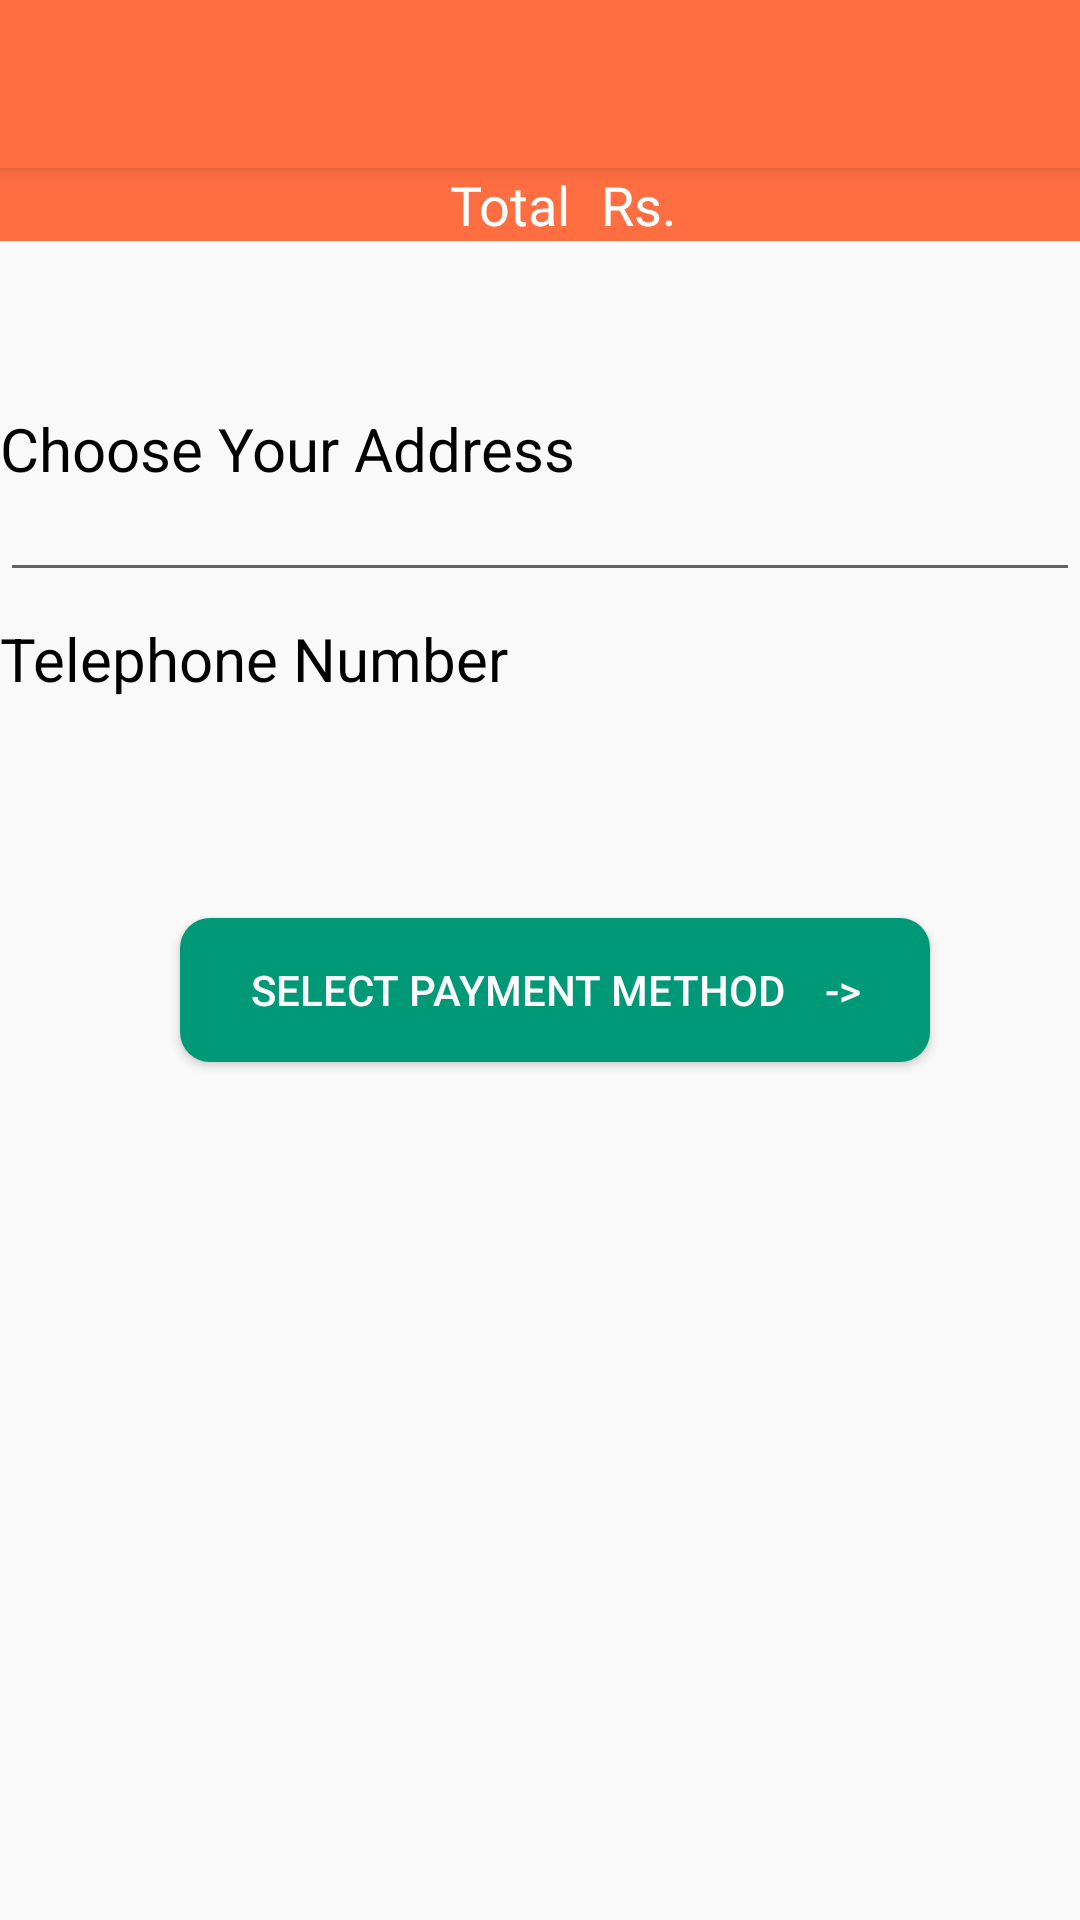

The Android layout XML behind this screen, and the referenced resources:
<!-- AndroidManifest.xml: application theme AppTheme -->
<!-- res/layout/activity_checkoutfinal.xml -->
<?xml version="1.0" encoding="utf-8"?>
<android.support.design.widget.CoordinatorLayout xmlns:android="http://schemas.android.com/apk/res/android"
    xmlns:app="http://schemas.android.com/apk/res-auto"
    xmlns:tools="http://schemas.android.com/tools"
    android:layout_width="match_parent"
    android:layout_height="match_parent"
    tools:context="com.example.enchanterswapna.foodpanda.Checkoutfinal">

    <android.support.design.widget.AppBarLayout
        android:layout_width="match_parent"
        android:layout_height="wrap_content"
        android:theme="@style/AppTheme.AppBarOverlay">

        <android.support.v7.widget.Toolbar
            android:id="@+id/toolbar"
            android:layout_width="match_parent"
            android:layout_height="?attr/actionBarSize"
            android:background="?attr/colorPrimary"
            app:popupTheme="@style/AppTheme.PopupOverlay" />

    </android.support.design.widget.AppBarLayout>

    <include layout="@layout/content_checkoutfinal" />

</android.support.design.widget.CoordinatorLayout>
<!-- res/layout/content_checkoutfinal.xml (included above) -->
<?xml version="1.0" encoding="utf-8"?>
<RelativeLayout xmlns:android="http://schemas.android.com/apk/res/android"
    xmlns:app="http://schemas.android.com/apk/res-auto"
    xmlns:tools="http://schemas.android.com/tools"
    android:layout_width="match_parent"
    android:layout_height="match_parent"
    app:layout_behavior="@string/appbar_scrolling_view_behavior"
    tools:context="com.example.enchanterswapna.foodpanda.Checkoutfinal"
    tools:showIn="@layout/activity_checkoutfinal">

    <LinearLayout
        android:layout_width="match_parent"
        android:layout_height="wrap_content"
        android:orientation="horizontal">
        <TextView
            android:layout_width="wrap_content"
            android:layout_height="wrap_content"
            android:text="Total"
            android:textColor="#ffffff"
            android:background="@color/colorPrimary"
            android:textSize="18sp"
            android:paddingLeft="150sp"
            />
        <TextView
            android:layout_width="wrap_content"
            android:layout_height="wrap_content"
            android:background="@color/colorPrimary"
            android:textSize="18sp"
            android:textColor="#ffffff"
            android:text="Rs."
            android:paddingLeft="10dp"
            />

        <TextView
            android:layout_width="match_parent"
            android:layout_height="wrap_content"
            android:background="@color/colorPrimary"
            android:textSize="18sp"
            android:textColor="#ffffff"
            android:id="@+id/tcst"
            android:paddingLeft="0dp"
            />
    </LinearLayout>
    <TextView
        android:layout_width="wrap_content"
        android:layout_height="wrap_content"
        android:text="Choose Your Address"
        android:textColor="#000"
        android:textSize="20sp"
        android:layout_marginTop="80dp"
        />

    <EditText
        android:layout_width="match_parent"
        android:layout_height="wrap_content"
        android:layout_marginTop="100dp"
        android:id="@+id/edaddress"
        >
    </EditText>

    <TextView
        android:layout_width="wrap_content"
        android:layout_height="wrap_content"
        android:text="Telephone Number"
        android:textColor="#000"
        android:textSize="20sp"
        android:layout_marginTop="150dp"
        />
    <TextView
        android:layout_width="wrap_content"
        android:layout_height="wrap_content"
        android:id="@+id/ttnmb"
        android:layout_marginTop="200dp"
        />
    <Button
        android:layout_width="250dp"
        android:layout_height="wrap_content"
        android:text="Select Payment Method    ->"
        android:textColor="#ffffff"
        android:id="@+id/tpaid"
        android:background="@drawable/roundbtn"
        android:layout_marginLeft="60dp"
        android:layout_marginTop="250dp"
        />
</RelativeLayout>
<!-- resources referenced by this layout -->
<resources>
  <color name="colorPrimary">#ff6e40</color>
  <!-- drawable roundbtn (drawable) -->
  <?xml version="1.0" encoding="utf-8"?>
  <selector xmlns:android="http://schemas.android.com/apk/res/android">
  
      <item>
          <shape android:shape="rectangle">
              <solid android:color="#009977"/>
              <corners android:radius="10dp"/>
          </shape>
      </item>
  
  </selector>
  <style name="AppTheme.AppBarOverlay" parent="ThemeOverlay.AppCompat.Dark.ActionBar">
      <item name="windowActionBar">false</item>
      <item name="windowNoTitle">true</item>
      </style>
  <style name="AppTheme.PopupOverlay" parent="ThemeOverlay.AppCompat.Light">
      <item name="windowActionBar">false</item>
      <item name="windowNoTitle">true</item>
      </style>
  <style name="AppTheme" parent="Theme.AppCompat.Light.DarkActionBar">
          
          <item name="colorPrimary">@color/colorPrimary</item>
          <item name="colorPrimaryDark">@color/colorPrimaryDark</item>
          <item name="colorAccent">@color/colorAccent</item>
          <item name="windowActionBar">false</item>
          <item name="windowNoTitle">true</item>
      </style>
  <color name="colorPrimaryDark">#c53d13</color>
  <color name="colorAccent">#808080</color>
</resources>
